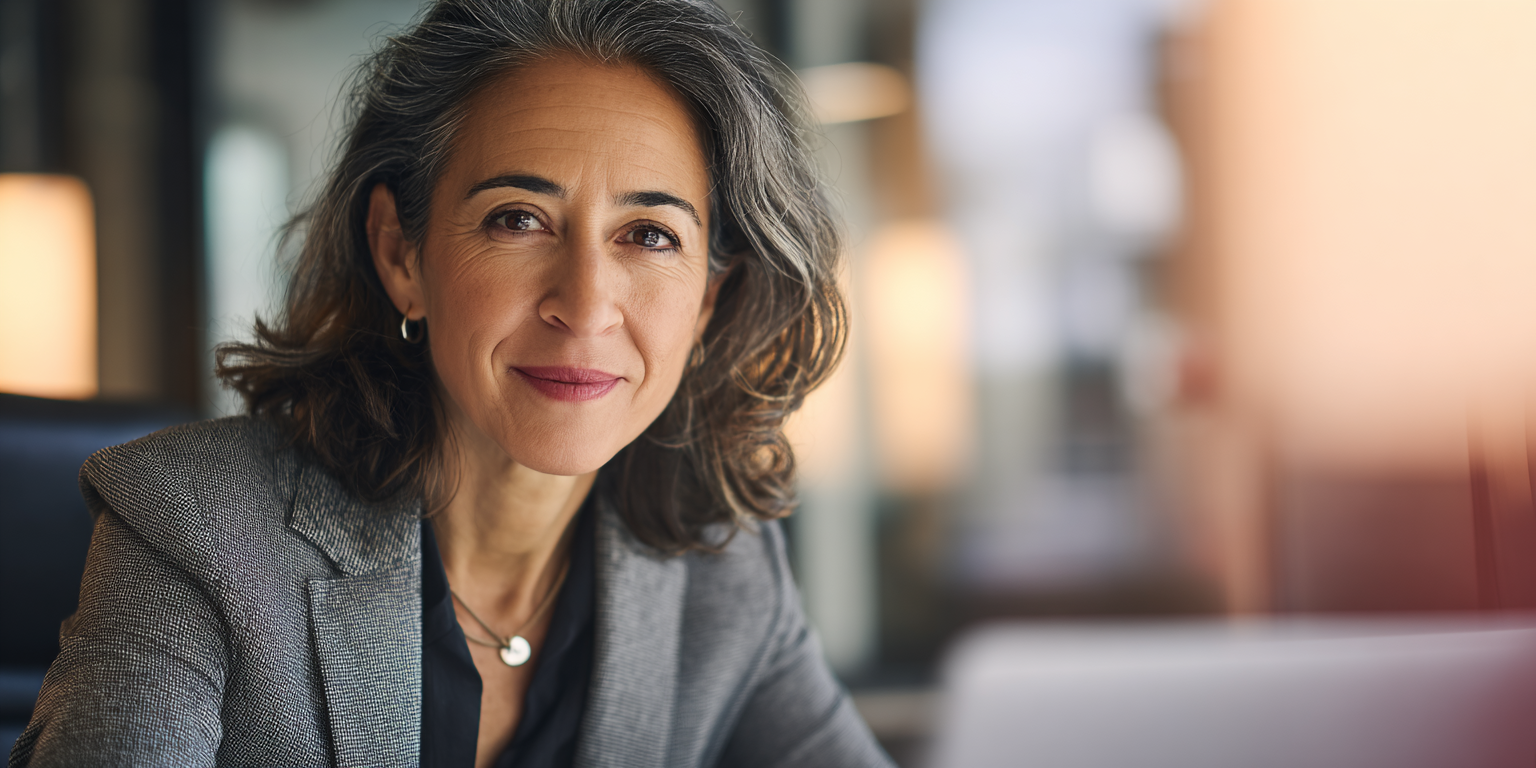
Generation parameters embedded in this image by Midjourney (PNG 'Description' text chunk):
A professional business photograph looking directly at the camera capturing the moment of AI transformation breakthrough. Close-up portrait of a diverse professional (45-55 years old) in authentic workplace attire experiencing genuine discovery and confidence while working with AI tools at their desk. Natural office environment with warm afternoon light. Expression shows pride, accomplishment, and forward momentum - this is someone who just achieved something significant with AI. Shot on Fujifilm X-T4 with 35mm f/1.4 lens at f/2.0 for subtle background blur. Warm color science with slight film grain texture. Focus on authentic emotion - the "I've got this" moment of AI capability building. Natural skin tones, soft lighting from window, professional but approachable mood. Environment includes premium laptop, clean modern workspace, professional setting (not boardroom). Subject occupies left or right third of frame with natural office background softly blurred. Industry-agnostic professional appearance. Mood: Confident, capable, forward-looking, optimistic. This is transformation happening - not aspirational future but present achievement. --ar 2:1 --raw --stylize 50 --v 7 Job ID: ee3c5a09-ae77-4156-ab73-7dbc96d0a7d5